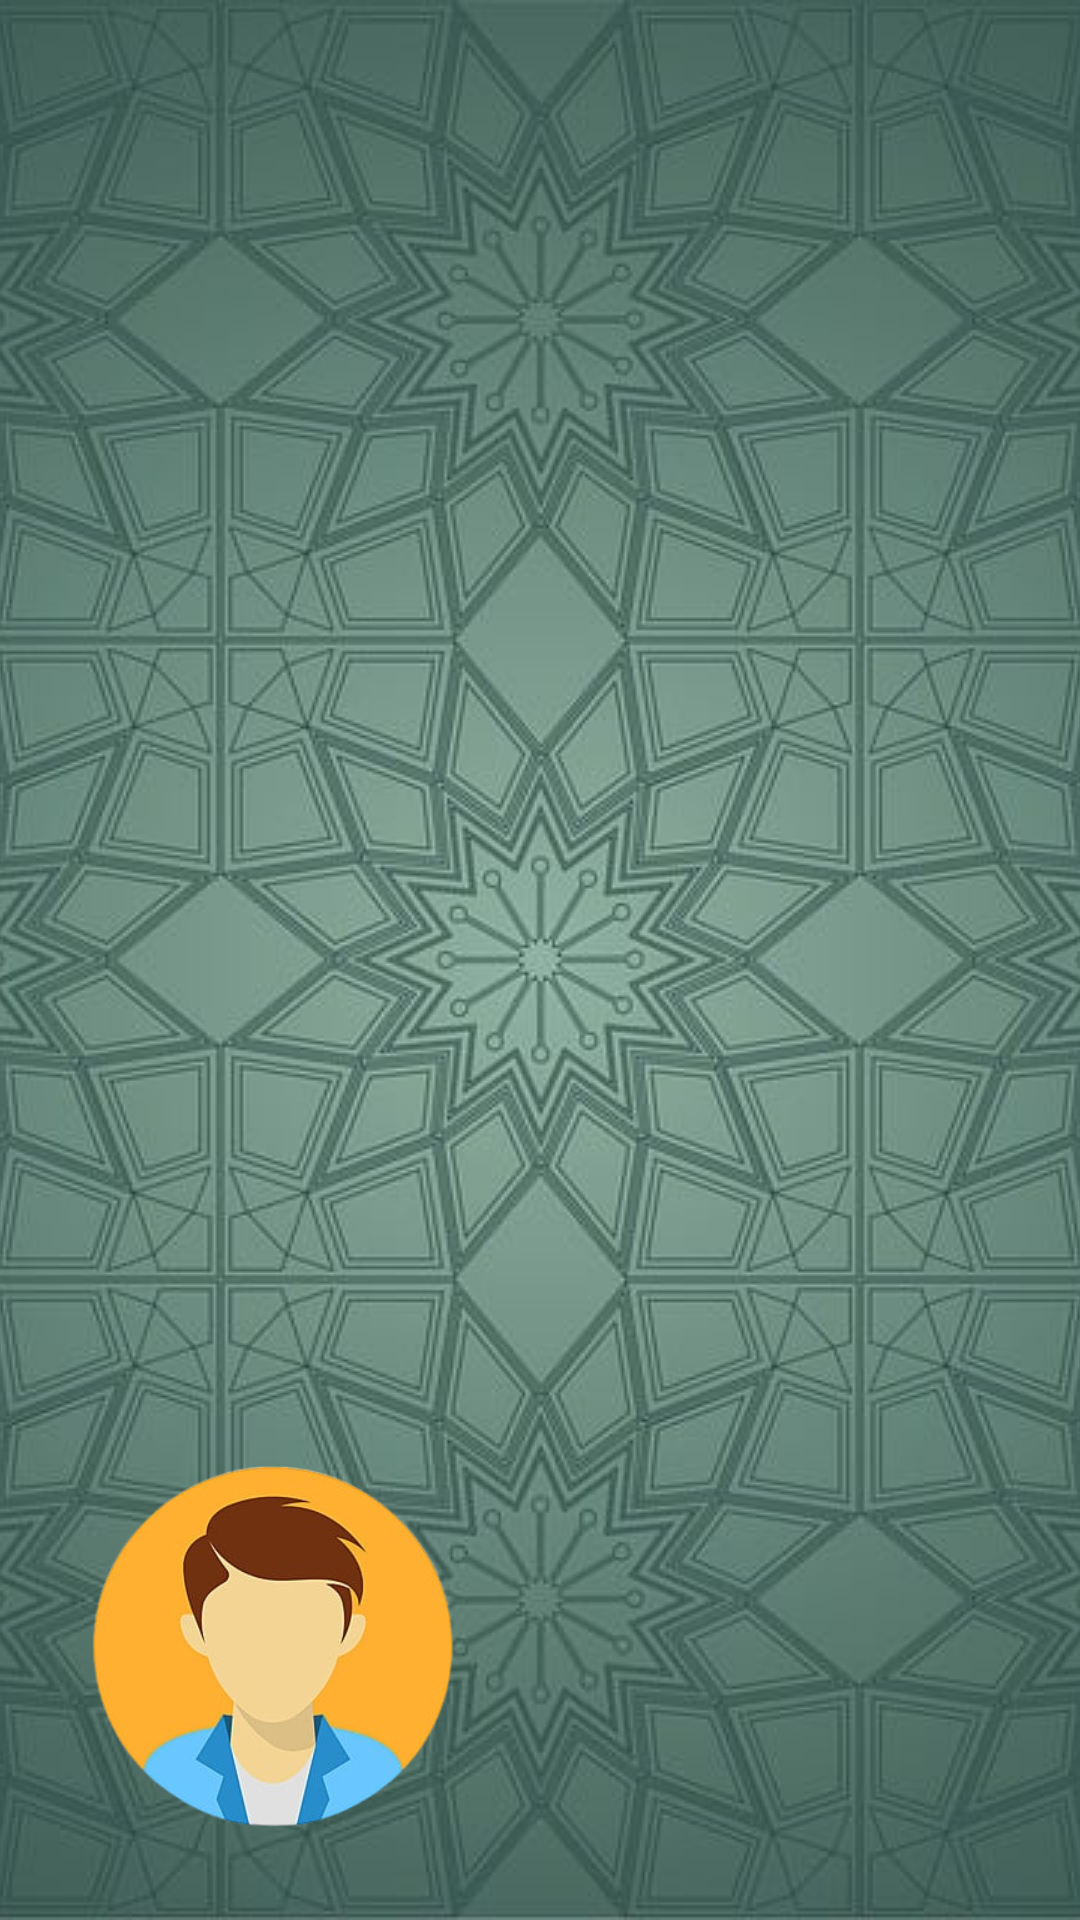

Reconstruct the res/layout file that produces this screen, plus the resources it refers to.
<!-- AndroidManifest.xml: application theme Theme.FlowEasy -->
<!-- res/layout/nav_header.xml -->
<?xml version="1.0" encoding="utf-8"?>
<LinearLayout xmlns:android="http://schemas.android.com/apk/res/android"
    android:layout_width="match_parent"
    android:layout_height="200dp"
    android:orientation="horizontal"
    android:gravity="bottom"
    android:padding="16dp"
    android:background="@drawable/wave_format"
    android:theme="@style/ThemeOverlay.AppCompat.Dark"
    >

    <ImageView
        android:id="@+id/profile_iv"
        android:layout_width="150dp"
        android:layout_height="150dp"
        android:src="@drawable/img" />

    <TextView
        android:id="@+id/name_user"
        android:layout_width="wrap_content"
        android:layout_height="wrap_content"
        android:layout_marginBottom="22dp"
        android:fontFamily="sans-serif-medium"
        android:textSize="20sp" />
</LinearLayout>
<!-- resources referenced by this layout -->
<resources>
  <!-- drawable img: png bitmap (drawable, 76073 bytes) -->
  <!-- drawable wave_format (drawable) -->
  <?xml version="1.0" encoding="utf-8"?>
  <layer-list xmlns:android="http://schemas.android.com/apk/res/android">
      <item>
          <bitmap
              android:src="@drawable/green_bg"
              android:gravity="top"
              android:tileMode="disabled"
              android:scaleType="centerCrop"/>
      </item>
  </layer-list>
  <style name="Theme.FlowEasy" parent="Base.Theme.FlowEasy">
  
      </style>
  <!-- drawable green_bg: png bitmap (drawable, 354551 bytes) -->
  <style name="Base.Theme.FlowEasy" parent="Theme.Material3.Light.NoActionBar">
          
          
          <item name="colorPrimary">#3E848B</item>
          <item name="colorPrimaryDark">#085259</item>
          <item name="android:statusBarColor">#3F726D</item>
          <item name="android:navigationBarColor">#085259</item>
  
      </style>
</resources>
